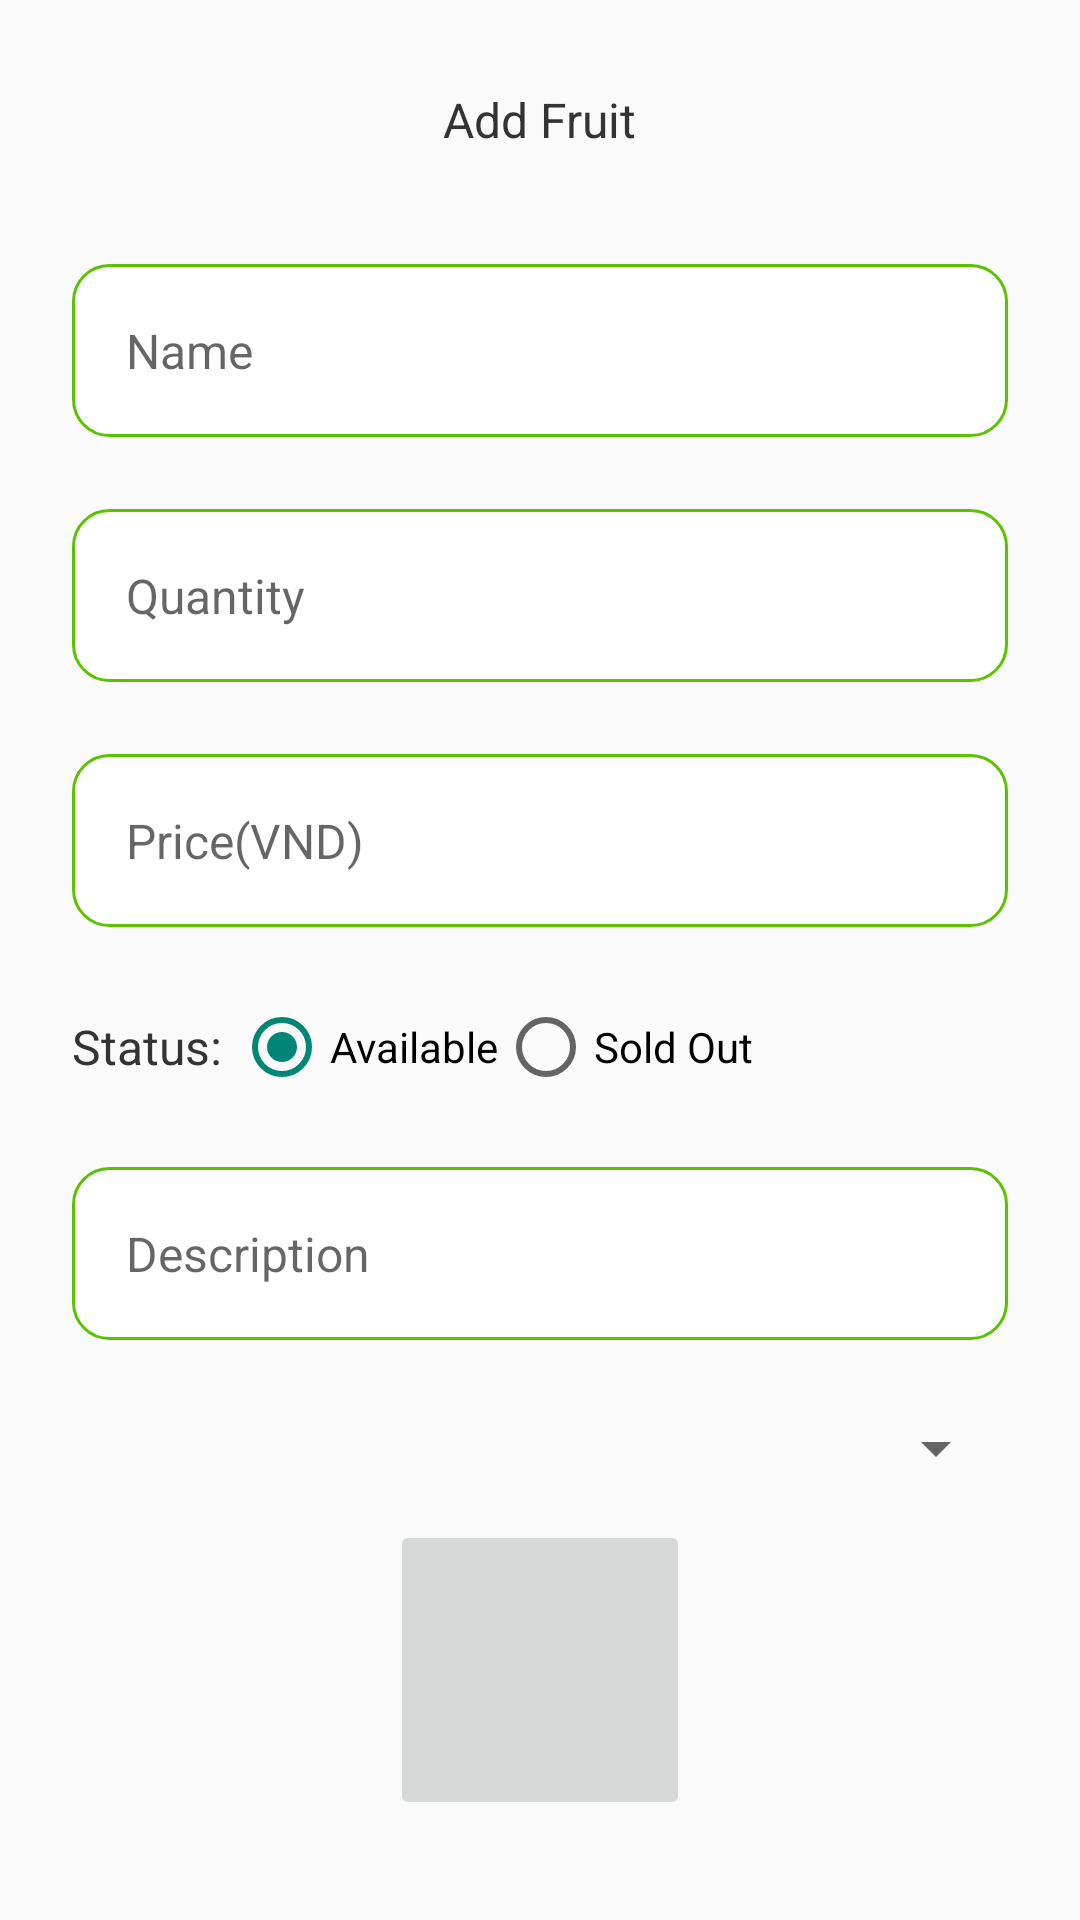

Here is an Android app screen rendered from its layout file. Give the layout XML and the strings, colors and styles it references.
<!-- AndroidManifest.xml: application theme Theme.AND103Lab5 -->
<!-- res/layout/activity_add_fruit.xml -->
<?xml version="1.0" encoding="utf-8"?>
<LinearLayout xmlns:android="http://schemas.android.com/apk/res/android"
    xmlns:app="http://schemas.android.com/apk/res-auto"
    xmlns:tools="http://schemas.android.com/tools"
    android:layout_width="match_parent"
    android:layout_height="match_parent"
    android:orientation="vertical"
    android:gravity="center|top"
    tools:context=".Activity.AddFruitActivity"
    android:padding="24dp">
    <RelativeLayout
        android:layout_width="match_parent"
        android:layout_height="wrap_content">
        <ImageButton
            android:layout_alignParentStart="true"
            android:id="@+id/btn_back"
            android:layout_gravity="left"
            android:layout_width="32dp"
            android:layout_height="32dp"
            android:background="@drawable/baseline_arrow_back"/>
        <TextView
            android:textSize="16sp"
            android:layout_width="wrap_content"
            android:layout_height="wrap_content"
            android:text="Add Fruit"
            android:layout_centerInParent="true"
            android:textColor="@color/black"/>

    </RelativeLayout>
    <com.google.android.material.textfield.TextInputLayout
        android:layout_marginTop="32dp"
        android:layout_width="match_parent"
        android:layout_height="wrap_content"
        app:hintEnabled="false"
        android:padding="6dp"
        android:background="@drawable/cus_bgr_stroke_green_circle">
        <EditText
            android:id="@+id/edt_name"
            android:background="@color/transparent"
            android:layout_width="match_parent"
            android:layout_height="wrap_content"
            android:hint="Name"
            android:textColor="@color/black"
            android:textSize="16sp"
            android:padding="12dp"/>
    </com.google.android.material.textfield.TextInputLayout>
    <com.google.android.material.textfield.TextInputLayout
        android:layout_marginTop="24dp"
        android:layout_width="match_parent"
        android:layout_height="wrap_content"
        app:hintEnabled="false"
        android:padding="6dp"
        android:background="@drawable/cus_bgr_stroke_green_circle">
        <EditText
            android:id="@+id/edt_quantity"
            android:inputType="number"
            android:background="@color/transparent"
            android:layout_width="match_parent"
            android:layout_height="wrap_content"
            android:hint="Quantity"
            android:textColor="@color/black"
            android:textSize="16sp"
            android:padding="12dp"/>
    </com.google.android.material.textfield.TextInputLayout>
    <com.google.android.material.textfield.TextInputLayout
        android:layout_marginTop="24dp"
        android:layout_width="match_parent"
        android:layout_height="wrap_content"
        app:hintEnabled="false"
        android:padding="6dp"
        android:background="@drawable/cus_bgr_stroke_green_circle">
        <EditText
            android:id="@+id/edt_price"
            android:inputType="number"
            android:background="@color/transparent"
            android:layout_width="match_parent"
            android:layout_height="wrap_content"
            android:hint="Price(VND)"
            android:textColor="@color/black"
            android:textSize="16sp"
            android:padding="12dp"/>
    </com.google.android.material.textfield.TextInputLayout>
    <LinearLayout
        android:layout_marginTop="24dp"
        android:layout_width="match_parent"
        android:layout_height="wrap_content"
        android:orientation="horizontal"
        android:gravity="center_vertical">
        <TextView
            android:textSize="16sp"
            android:layout_width="wrap_content"
            android:layout_height="wrap_content"
            android:text="Status: "
            android:layout_centerInParent="true"
            android:textColor="@color/black"/>
        <RadioGroup
            android:layout_width="wrap_content"
            android:layout_height="wrap_content"
            android:orientation="horizontal">
            <RadioButton
                android:checked="true"
                android:id="@+id/rdo_available"
                android:layout_width="wrap_content"
                android:layout_height="wrap_content"
                android:text="Available"/>
            <RadioButton
                android:id="@+id/rdo_soldOut"
                android:layout_width="wrap_content"
                android:layout_height="wrap_content"
                android:text="Sold Out"/>
        </RadioGroup>
    </LinearLayout>
    <com.google.android.material.textfield.TextInputLayout
        android:layout_marginTop="24dp"
        android:layout_width="match_parent"
        android:layout_height="wrap_content"
        app:hintEnabled="false"
        android:padding="6dp"
        android:background="@drawable/cus_bgr_stroke_green_circle">
        <EditText
            android:id="@+id/edt_description"
            android:background="@color/transparent"
            android:layout_width="match_parent"
            android:layout_height="wrap_content"
            android:hint="Description"
            android:textColor="@color/black"
            android:textSize="16sp"
            android:padding="12dp"/>
    </com.google.android.material.textfield.TextInputLayout>

    <Spinner
        android:layout_marginTop="24dp"
        android:id="@+id/spinner_distributor"
        android:layout_width="match_parent"
        android:layout_height="wrap_content"/>
    <ImageButton
        android:id="@+id/img_thumbnail"
        android:layout_marginTop="12dp"
        android:layout_width="100dp"
        android:layout_height="100dp"
        android:scaleType="centerCrop"
        android:src="@drawable/circle_user_profile_avatar"/>
    <Button
        android:id="@+id/btn_addFruit"
        android:layout_marginTop="48dp"
        android:layout_width="match_parent"
        android:layout_height="56dp"
        android:text="Add Fruit"
        android:textColor="@color/white"
        android:textSize="16sp"
        android:background="@drawable/cus_bgr_green_circle_28"/>
</LinearLayout>
<!-- resources referenced by this layout -->
<resources>
  <color name="black">#333333</color>
  <color name="transparent">#00000000</color>
  <color name="white">#FFFFFFFF</color>
  <!-- drawable cus_bgr_green_circle_28 (drawable) -->
  <?xml version="1.0" encoding="utf-8"?>
  <shape xmlns:android="http://schemas.android.com/apk/res/android">
      <solid
          android:color="@color/green_200"/>
      <corners
          android:radius="28dp"/>
  </shape>
  <!-- drawable cus_bgr_stroke_green_circle (drawable) -->
  <?xml version="1.0" encoding="utf-8"?>
  <shape xmlns:android="http://schemas.android.com/apk/res/android">
      <stroke
          android:width="1dp"
          android:color="@color/green_200"/>
      <corners
          android:radius="12dp"/>
      <solid
          android:color="@color/white"/>
  </shape>
  <style name="Theme.AND103Lab5" parent="Base.Theme.AND103Lab5" />
  <color name="green_200">#5cc200</color>
  <style name="Base.Theme.AND103Lab5" parent="Theme.AppCompat.DayNight.NoActionBar">
          
          
      </style>
</resources>
